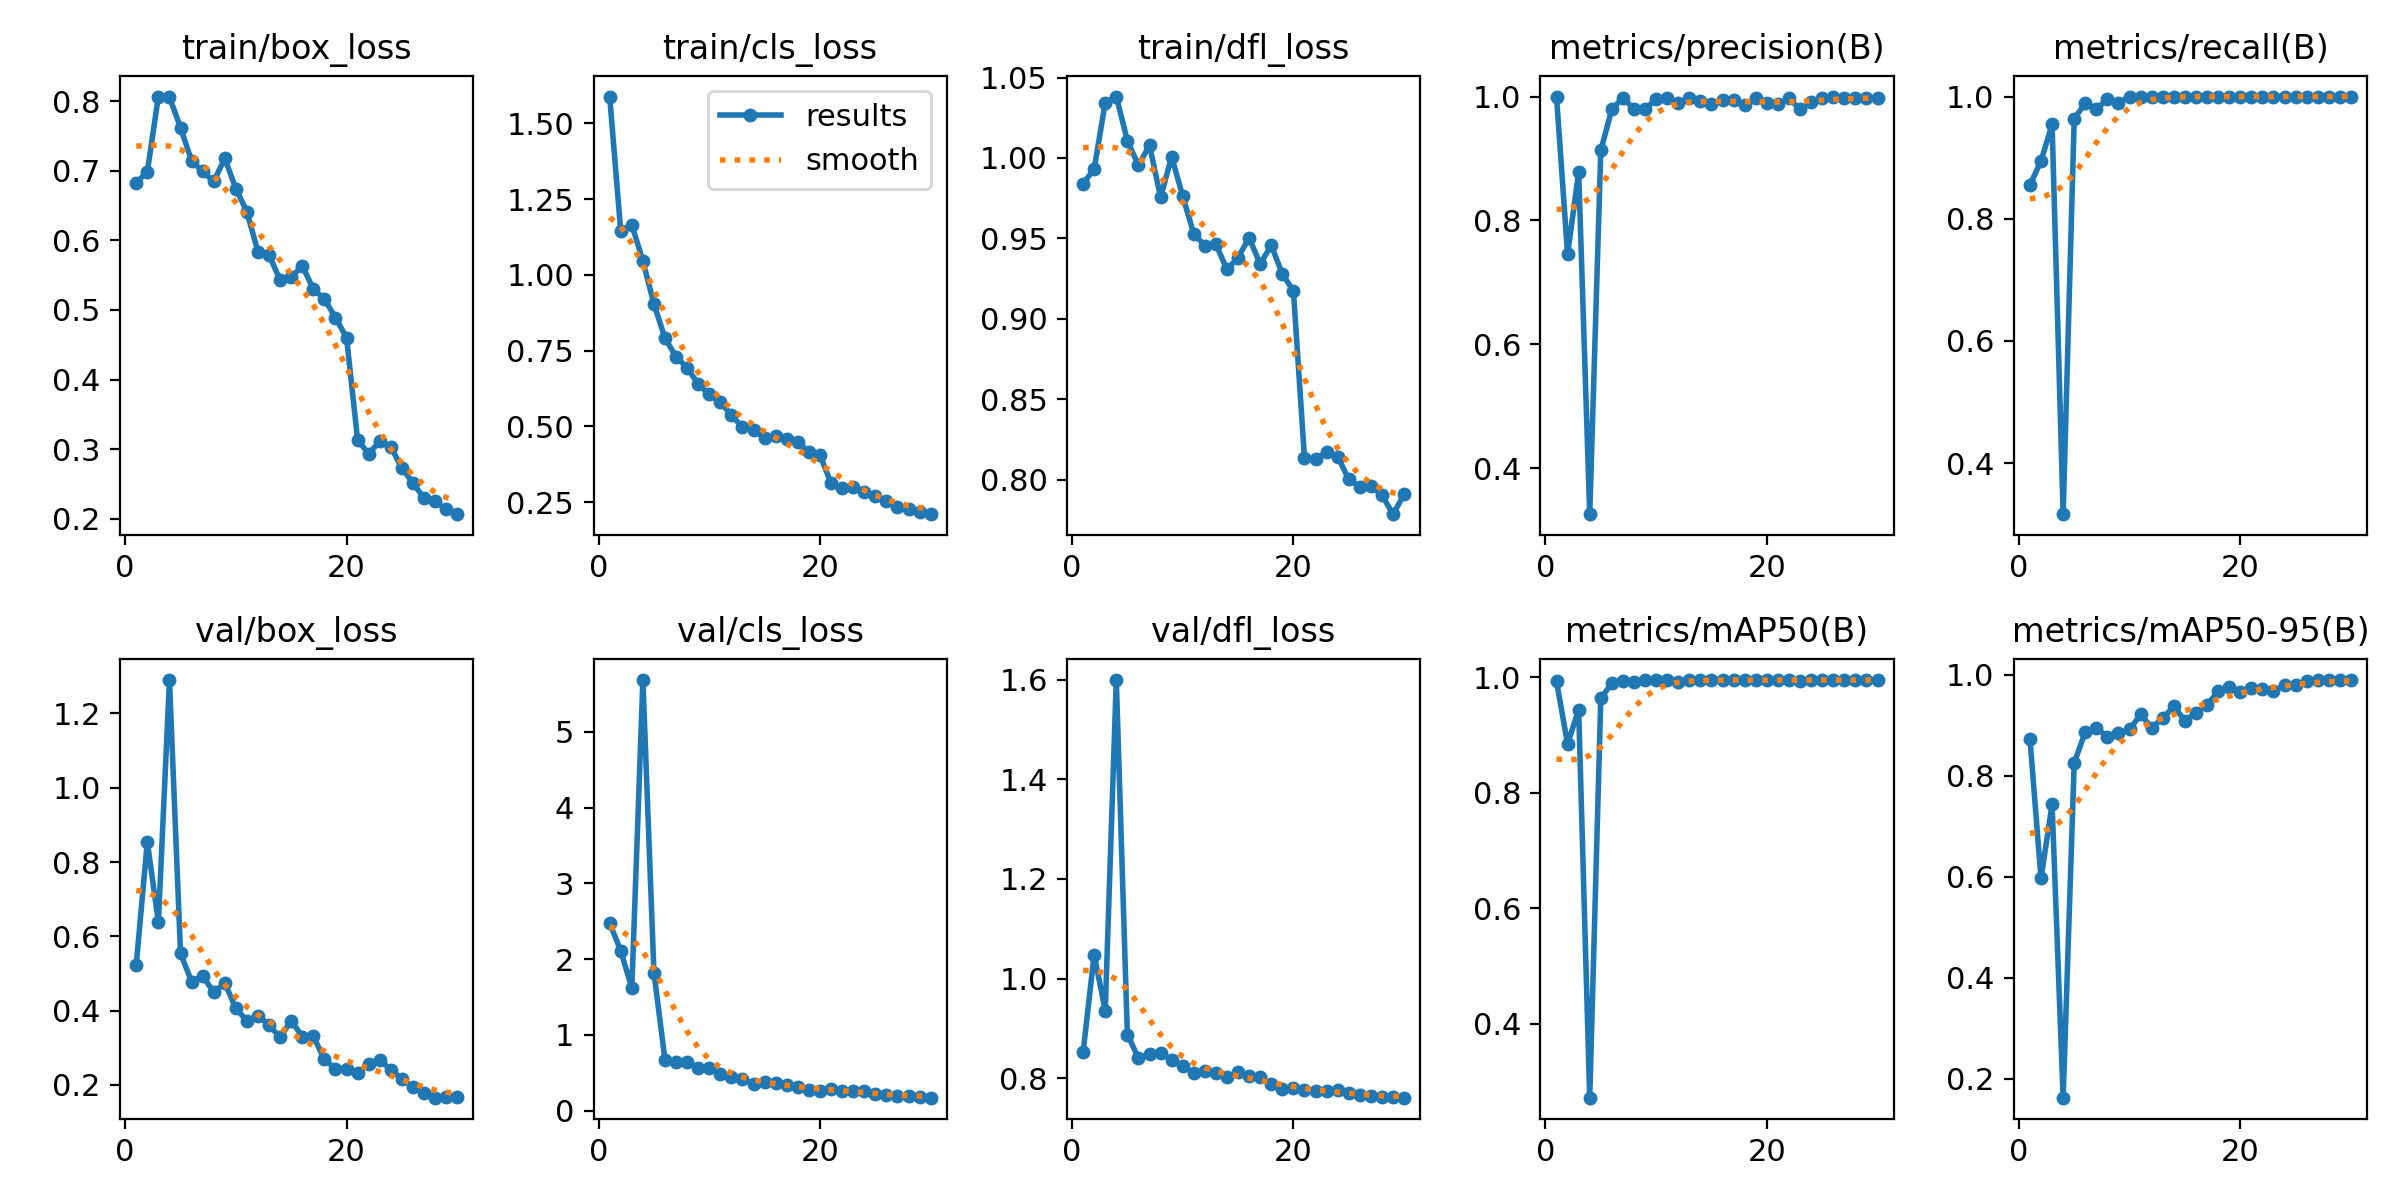

Source data for this figure (header and first rows):
epoch, time, train/box_loss, train/cls_loss, train/dfl_loss, metrics/precision(B), metrics/recall(B), metrics/mAP50(B), metrics/mAP50-95(B), val/box_loss, val/cls_loss, val/dfl_loss, lr/pg0, lr/pg1, lr/pg2
1, 72.69, 0.6828, 1.588, 0.984, 1, 0.8554, 0.9927, 0.873, 0.5236, 2.478, 0.8518, 0.00064, 0.00064, 0.00064
2, 151.1, 0.6982, 1.144, 0.9931, 0.745, 0.8944, 0.8843, 0.5964, 0.8544, 2.111, 1.048, 0.001257, 0.001257, 0.001257
3, 225, 0.8065, 1.166, 1.034, 0.878, 0.9545, 0.9439, 0.7432, 0.6382, 1.62, 0.9356, 0.001831, 0.001831, 0.001831
4, 303.3, 0.8056, 1.046, 1.038, 0.3255, 0.3163, 0.2717, 0.1622, 1.29, 5.685, 1.599, 0.001802, 0.001802, 0.001802
5, 376, 0.762, 0.9038, 1.011, 0.913, 0.9639, 0.9633, 0.8258, 0.5546, 1.824, 0.8876, 0.001736, 0.001736, 0.001736
6, 448.5, 0.7142, 0.7911, 0.9954, 0.9798, 0.9889, 0.9894, 0.8862, 0.4778, 0.6671, 0.8404, 0.00167, 0.00167, 0.00167
7, 537.2, 0.699, 0.7298, 1.008, 0.9976, 0.9796, 0.9941, 0.8936, 0.4934, 0.6488, 0.8484, 0.001604, 0.001604, 0.001604
8, 611.7, 0.6847, 0.6938, 0.9755, 0.9799, 0.9959, 0.9924, 0.8773, 0.4497, 0.6468, 0.8506, 0.001538, 0.001538, 0.001538
9, 695.4, 0.7176, 0.6394, 1.001, 0.9796, 0.9898, 0.9943, 0.8844, 0.4741, 0.5673, 0.8371, 0.001472, 0.001472, 0.001472
10, 772.7, 0.6743, 0.6056, 0.9763, 0.996, 1, 0.995, 0.8914, 0.4059, 0.5615, 0.8247, 0.001406, 0.001406, 0.001406
11, 833.8, 0.6408, 0.58, 0.9528, 0.9972, 1, 0.995, 0.9211, 0.3725, 0.4853, 0.8102, 0.00134, 0.00134, 0.00134
12, 883.4, 0.5833, 0.5372, 0.9456, 0.9899, 1, 0.9918, 0.895, 0.3864, 0.4417, 0.8153, 0.001274, 0.001274, 0.001274
13, 950.8, 0.5791, 0.4975, 0.9462, 0.9971, 1, 0.995, 0.9135, 0.3615, 0.4155, 0.8105, 0.001208, 0.001208, 0.001208
14, 998.1, 0.5426, 0.4895, 0.9307, 0.9929, 1, 0.995, 0.9372, 0.3277, 0.354, 0.8015, 0.001142, 0.001142, 0.001142
15, 1046, 0.547, 0.4605, 0.9381, 0.9875, 1, 0.995, 0.9089, 0.373, 0.3731, 0.8122, 0.001076, 0.001076, 0.001076
16, 1094, 0.5634, 0.4673, 0.9504, 0.9942, 1, 0.995, 0.9248, 0.3302, 0.3635, 0.8046, 0.00101, 0.00101, 0.00101
17, 1141, 0.5298, 0.4594, 0.9341, 0.995, 1, 0.995, 0.9396, 0.3311, 0.3354, 0.8028, 0.000944, 0.000944, 0.000944
18, 1189, 0.5158, 0.4475, 0.9457, 0.9871, 1, 0.995, 0.9672, 0.2687, 0.3148, 0.7881, 0.000878, 0.000878, 0.000878
19, 1237, 0.4888, 0.4166, 0.9279, 0.9969, 1, 0.995, 0.9749, 0.2437, 0.2746, 0.7772, 0.000812, 0.000812, 0.000812
20, 1284, 0.4602, 0.4059, 0.9173, 0.9899, 1, 0.995, 0.9654, 0.244, 0.2591, 0.781, 0.000746, 0.000746, 0.000746
21, 1330, 0.313, 0.3129, 0.8134, 0.988, 1, 0.995, 0.9733, 0.2312, 0.2914, 0.7764, 0.00068, 0.00068, 0.00068
22, 1377, 0.2934, 0.2968, 0.8126, 0.9972, 1, 0.995, 0.9725, 0.2569, 0.2599, 0.7736, 0.000614, 0.000614, 0.000614
23, 1424, 0.311, 0.3013, 0.8174, 0.9794, 1, 0.9942, 0.9677, 0.2678, 0.2564, 0.7738, 0.000548, 0.000548, 0.000548
24, 1471, 0.3033, 0.2825, 0.8144, 0.9906, 1, 0.995, 0.9787, 0.2401, 0.2601, 0.7753, 0.000482, 0.000482, 0.000482
25, 1518, 0.2728, 0.2697, 0.8002, 0.9979, 1, 0.995, 0.9803, 0.2166, 0.2256, 0.7694, 0.000416, 0.000416, 0.000416
26, 1571, 0.2515, 0.2538, 0.7957, 0.9987, 1, 0.995, 0.9875, 0.1936, 0.2033, 0.7665, 0.00035, 0.00035, 0.00035
27, 1617, 0.2294, 0.2358, 0.7958, 0.9978, 1, 0.995, 0.9887, 0.1791, 0.1911, 0.7635, 0.000284, 0.000284, 0.000284
28, 1663, 0.2249, 0.2262, 0.7904, 0.9973, 1, 0.995, 0.9893, 0.1657, 0.1887, 0.7614, 0.000218, 0.000218, 0.000218
29, 1709, 0.2133, 0.2172, 0.7786, 0.9981, 1, 0.995, 0.9886, 0.1679, 0.1854, 0.762, 0.000152, 0.000152, 0.000152
30, 1755, 0.2066, 0.2107, 0.7909, 0.9982, 1, 0.995, 0.9886, 0.1665, 0.1726, 0.7608, 8.6e-05, 8.6e-05, 8.6e-05
